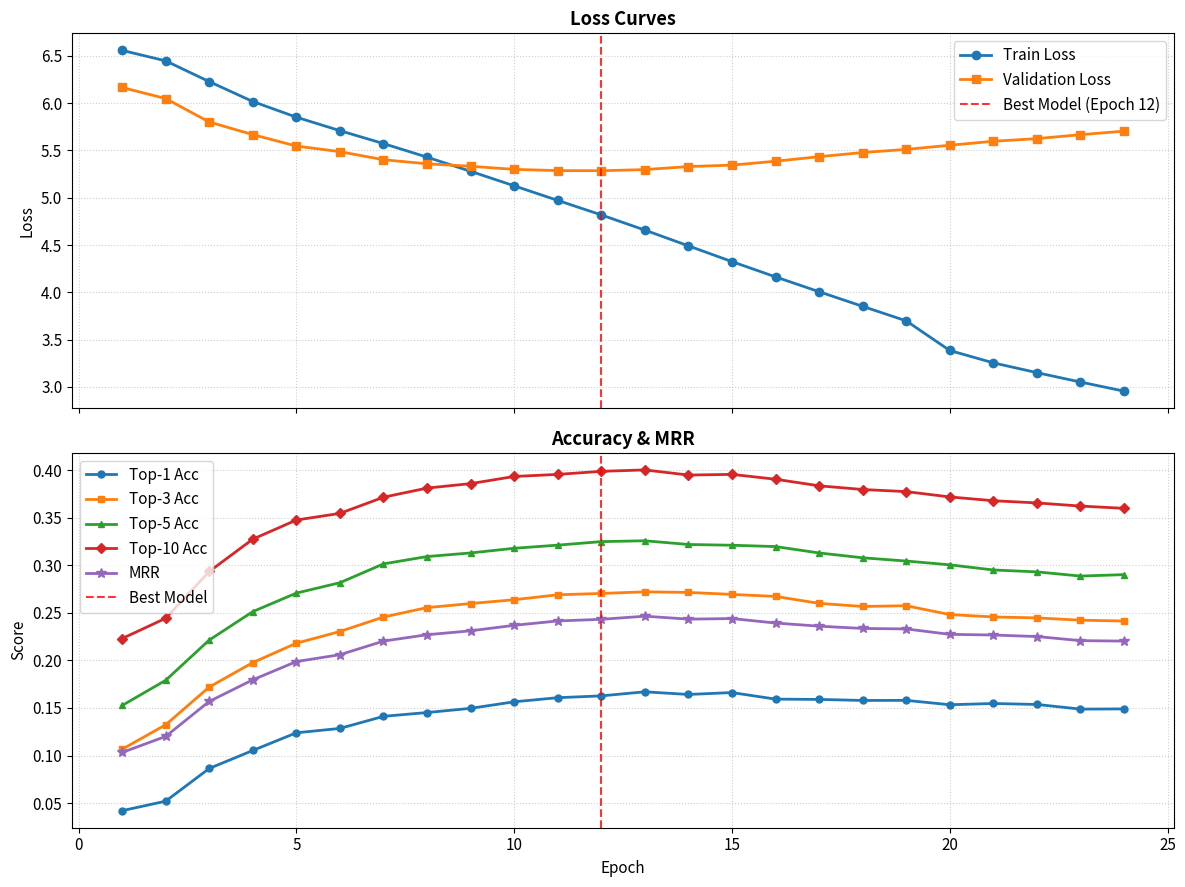

This figure's Python source:
import matplotlib.pyplot as plt

# ==================== 数据（从日志提取） ====================
epochs = list(range(1, 25))

train_loss = [
    6.5577, 6.4467, 6.2273, 6.0169, 5.8516, 5.7089, 5.5724, 5.4289,
    5.2790, 5.1259, 4.9716, 4.8182, 4.6578, 4.4913, 4.3245, 4.1632,
    4.0064, 3.8516, 3.6984, 3.3850, 3.2544, 3.1508, 3.0515, 2.9552
]

val_loss = [
    6.1652, 6.0483, 5.8004, 5.6673, 5.5461, 5.4870, 5.4015, 5.3587,
    5.3325, 5.2996, 5.2867, 5.2854, 5.2971, 5.3296, 5.3442, 5.3859,
    5.4337, 5.4777, 5.5107, 5.5545, 5.5967, 5.6247, 5.6665, 5.7035
]

top1 = [0.0420, 0.0520, 0.0864, 0.1053, 0.1239, 0.1285, 0.1412, 0.1452,
        0.1496, 0.1565, 0.1608, 0.1627, 0.1670, 0.1642, 0.1662, 0.1593,
        0.1590, 0.1579, 0.1580, 0.1534, 0.1547, 0.1537, 0.1488, 0.1490]

top3 = [0.1066, 0.1323, 0.1720, 0.1977, 0.2181, 0.2304, 0.2456, 0.2555,
        0.2598, 0.2638, 0.2690, 0.2704, 0.2721, 0.2715, 0.2694, 0.2673,
        0.2600, 0.2567, 0.2575, 0.2482, 0.2457, 0.2447, 0.2423, 0.2414]

top5 = [0.1526, 0.1791, 0.2214, 0.2513, 0.2708, 0.2817, 0.3015, 0.3092,
        0.3130, 0.3179, 0.3212, 0.3249, 0.3258, 0.3219, 0.3211, 0.3197,
        0.3130, 0.3079, 0.3045, 0.3005, 0.2951, 0.2931, 0.2887, 0.2902]

top10 = [0.2230, 0.2443, 0.2935, 0.3275, 0.3476, 0.3546, 0.3716, 0.3812,
         0.3859, 0.3934, 0.3956, 0.3988, 0.4003, 0.3949, 0.3956, 0.3905,
         0.3836, 0.3797, 0.3775, 0.3719, 0.3679, 0.3656, 0.3623, 0.3599]

mrr = [0.1032, 0.1201, 0.1569, 0.1796, 0.1988, 0.2060, 0.2203, 0.2270,
       0.2311, 0.2369, 0.2415, 0.2432, 0.2465, 0.2434, 0.2440, 0.2393,
       0.2360, 0.2336, 0.2331, 0.2274, 0.2267, 0.2251, 0.2208, 0.2203]

# ==================== 绘图 ====================
plt.rcParams['font.size'] = 11
fig, (ax1, ax2) = plt.subplots(2, 1, figsize=(12, 9), sharex=True)

# ---- 子图 1：损失曲线 ----
ax1.plot(epochs, train_loss, label='Train Loss',
         marker='o', linewidth=2, markersize=6)
ax1.plot(epochs, val_loss, label='Validation Loss',
         marker='s', linewidth=2, markersize=6)
ax1.axvline(x=12, color='red', linestyle='--', alpha=0.8,
            linewidth=1.5, label='Best Model (Epoch 12)')
ax1.set_ylabel('Loss')
ax1.set_title('Loss Curves', fontweight='bold')
ax1.legend(loc='upper right')
ax1.grid(True, linestyle=':', alpha=0.6)

# ---- 子图 2：准确率 & MRR ----
ax2.plot(epochs, top1, label='Top-1 Acc',
         marker='o', linewidth=2, markersize=5)
ax2.plot(epochs, top3, label='Top-3 Acc',
         marker='s', linewidth=2, markersize=5)
ax2.plot(epochs, top5, label='Top-5 Acc',
         marker='^', linewidth=2, markersize=5)
ax2.plot(epochs, top10, label='Top-10 Acc',
         marker='D', linewidth=2, markersize=5)
ax2.plot(epochs, mrr, label='MRR', marker='*', linewidth=2, markersize=7)
ax2.axvline(x=12, color='red', linestyle='--',
            alpha=0.8, linewidth=1.5, label='Best Model')
ax2.set_xlabel('Epoch')
ax2.set_ylabel('Score')
ax2.set_title('Accuracy & MRR', fontweight='bold')
ax2.legend(loc='upper left')
ax2.grid(True, linestyle=':', alpha=0.6)

plt.tight_layout()
plt.savefig('lstm_training_curves.png', dpi=300, bbox_inches='tight')
plt.show()
